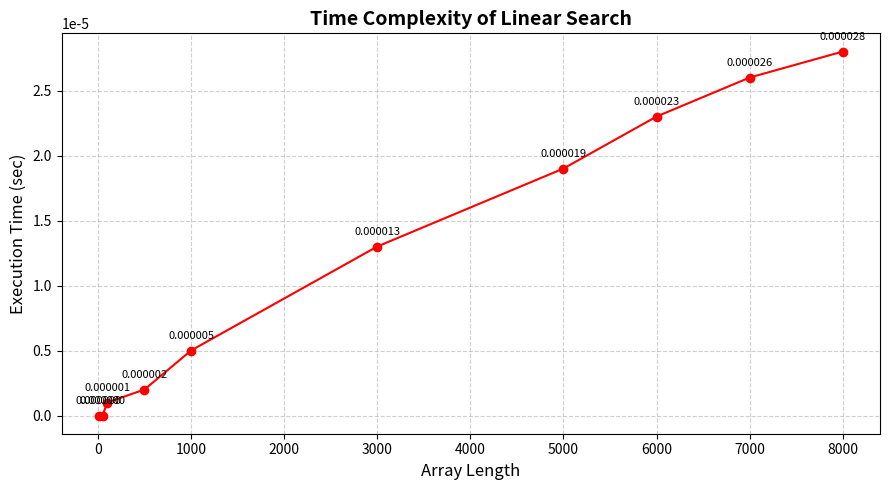

Generate this figure with matplotlib:
import matplotlib.pyplot as plt

# Input data
sizes = [10, 50, 100, 500, 1000, 3000, 5000, 6000, 7000, 8000]
times = [0.000000, 0.000000, 0.000001, 0.000002, 0.000005,
         0.000013, 0.000019, 0.000023, 0.000026, 0.000028]

# Create the figure and axis
fig, ax = plt.subplots(figsize=(9, 5))

# Plot line graph with markers
ax.plot(sizes, times, 'o-r', linewidth=1.5, markersize=6)

# Labels and title
ax.set_title("Time Complexity of Linear Search", fontsize=14, fontweight='bold')
ax.set_xlabel("Array Length", fontsize=12)
ax.set_ylabel("Execution Time (sec)", fontsize=12)
ax.grid(True, linestyle="--", alpha=0.6)

# Annotating points with values
for x, y in zip(sizes, times):
    ax.annotate(f"{y:.6f}", (x, y), textcoords="offset points", xytext=(0, 8), ha='center', fontsize=8)

plt.tight_layout()
plt.show()
